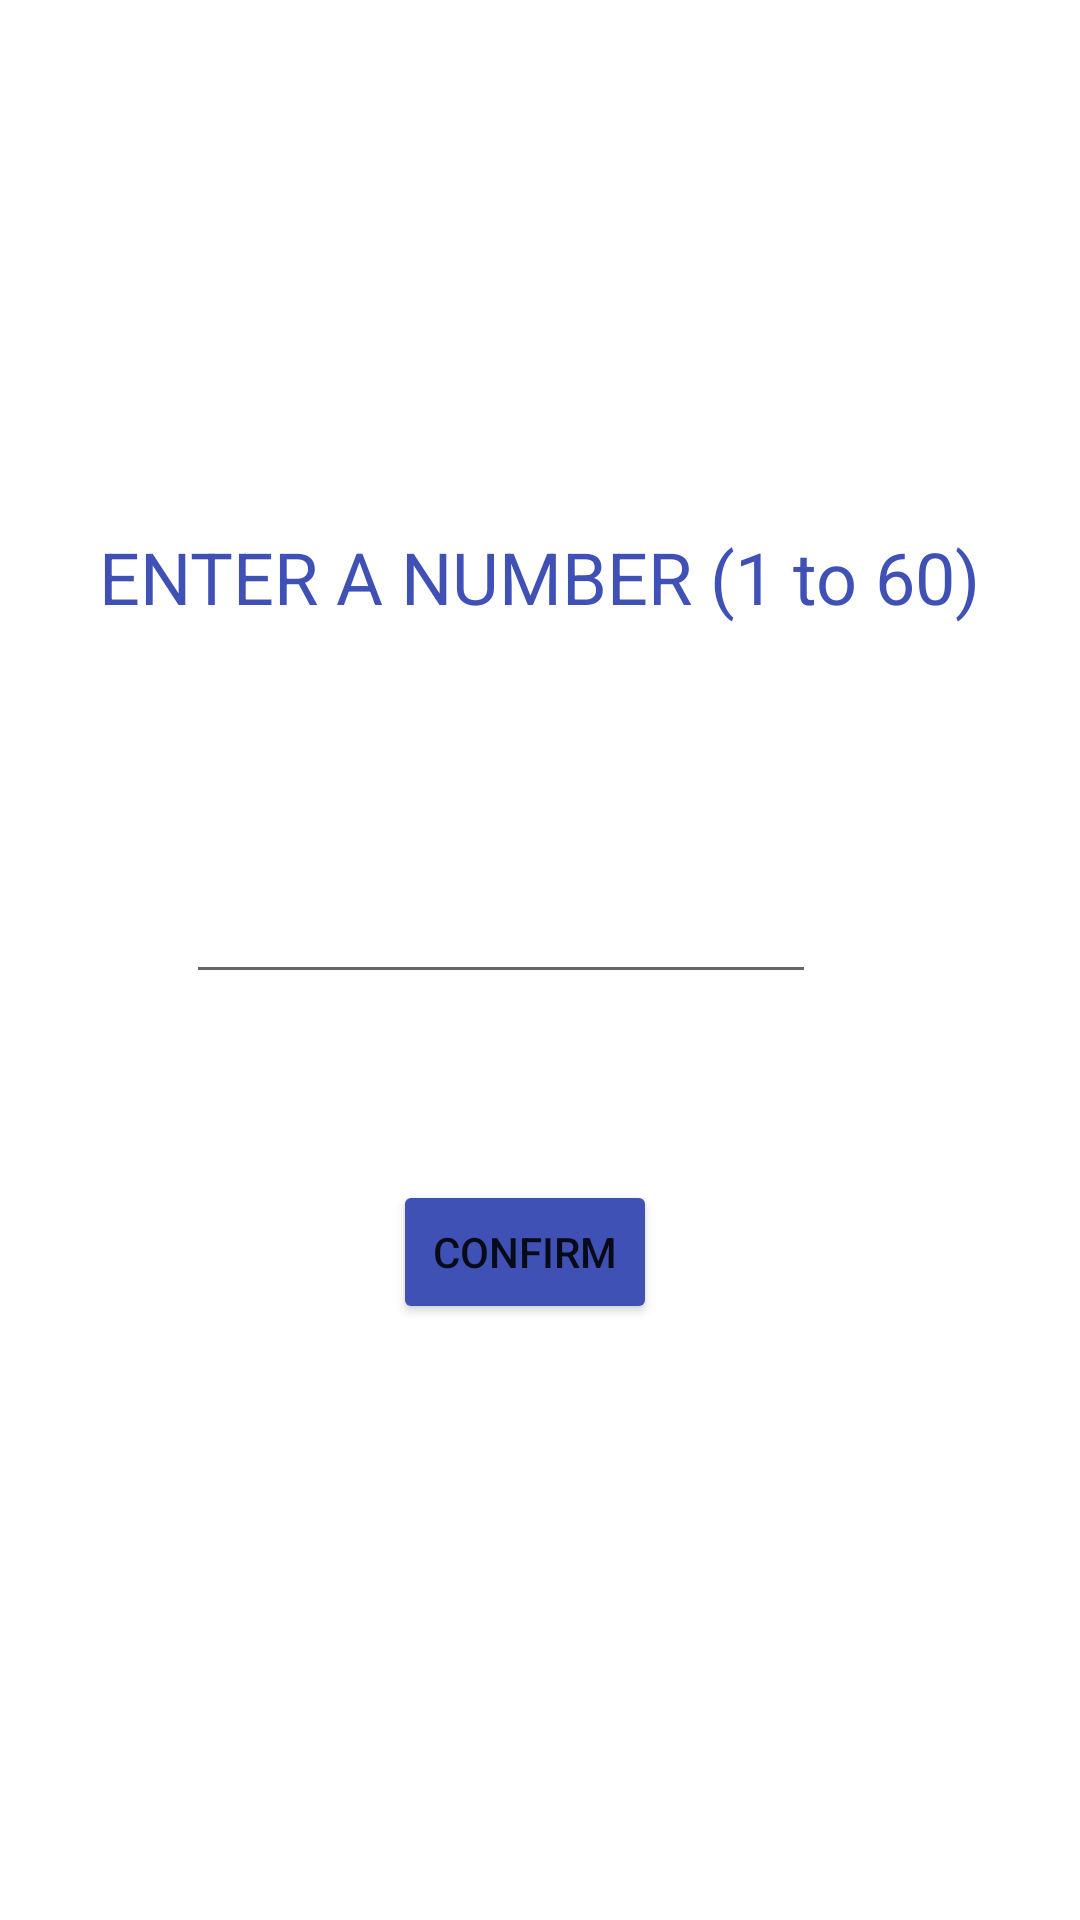

This screen was rendered from an Android layout file. Write that file and the resources it references.
<!-- AndroidManifest.xml: application theme Theme.TimeToSleep -->
<!-- res/layout/activity_setting.xml -->
<?xml version="1.0" encoding="utf-8"?>
<androidx.constraintlayout.widget.ConstraintLayout xmlns:android="http://schemas.android.com/apk/res/android"
    xmlns:app="http://schemas.android.com/apk/res-auto"
    xmlns:tools="http://schemas.android.com/tools"
    android:layout_width="match_parent"
    android:layout_height="match_parent"
    tools:context=".Setting">

    <Button
        android:id="@+id/confirmbutton"
        android:layout_width="wrap_content"
        android:layout_height="wrap_content"
        android:layout_marginTop="62dp"
        android:layout_marginEnd="53dp"
        android:layout_marginRight="53dp"
        android:text="CONFIRM"
        app:backgroundTint="#3F51B5"
        app:layout_constraintEnd_toEndOf="@+id/TimeNumber"
        app:layout_constraintTop_toBottomOf="@+id/TimeNumber" />

    <EditText
        android:id="@+id/TimeNumber"
        android:layout_width="wrap_content"
        android:layout_height="wrap_content"
        android:layout_marginTop="290dp"
        android:layout_marginEnd="88dp"
        android:layout_marginRight="88dp"
        android:ems="10"
        android:inputType="number"
        app:layout_constraintEnd_toEndOf="parent"
        app:layout_constraintTop_toTopOf="parent" />

    <TextView
        android:id="@+id/textView"
        android:layout_width="wrap_content"
        android:layout_height="wrap_content"
        android:layout_marginTop="176dp"
        android:text="@string/enter_a_number_1_to_60"
        android:textColor="#3F51B5"
        android:textSize="24sp"
        app:layout_constraintEnd_toEndOf="parent"
        app:layout_constraintStart_toStartOf="parent"
        app:layout_constraintTop_toTopOf="parent" />
</androidx.constraintlayout.widget.ConstraintLayout>
<!-- resources referenced by this layout -->
<resources>
  <string name="enter_a_number_1_to_60">ENTER A NUMBER (1 to 60)</string>
  <style name="Theme.TimeToSleep" parent="Theme.MaterialComponents.DayNight.DarkActionBar">
          
          <item name="colorPrimary">@color/joliegreen</item>
          <item name="colorPrimaryVariant">@color/joliegreen</item>
          <item name="colorOnPrimary">@color/white</item>
          
          <item name="colorSecondary">@color/teal_200</item>
          <item name="colorSecondaryVariant">@color/teal_700</item>
          <item name="colorOnSecondary">@color/black</item>
          
          <item name="android:statusBarColor" tools:targetApi="l">?attr/colorPrimaryVariant</item>
          
      </style>
  <color name="joliegreen">#ff4f6e6f</color>
  <color name="white">#FFFFFFFF</color>
  <color name="teal_200">#FF03DAC5</color>
  <color name="teal_700">#FF018786</color>
  <color name="black">#FF000000</color>
</resources>
